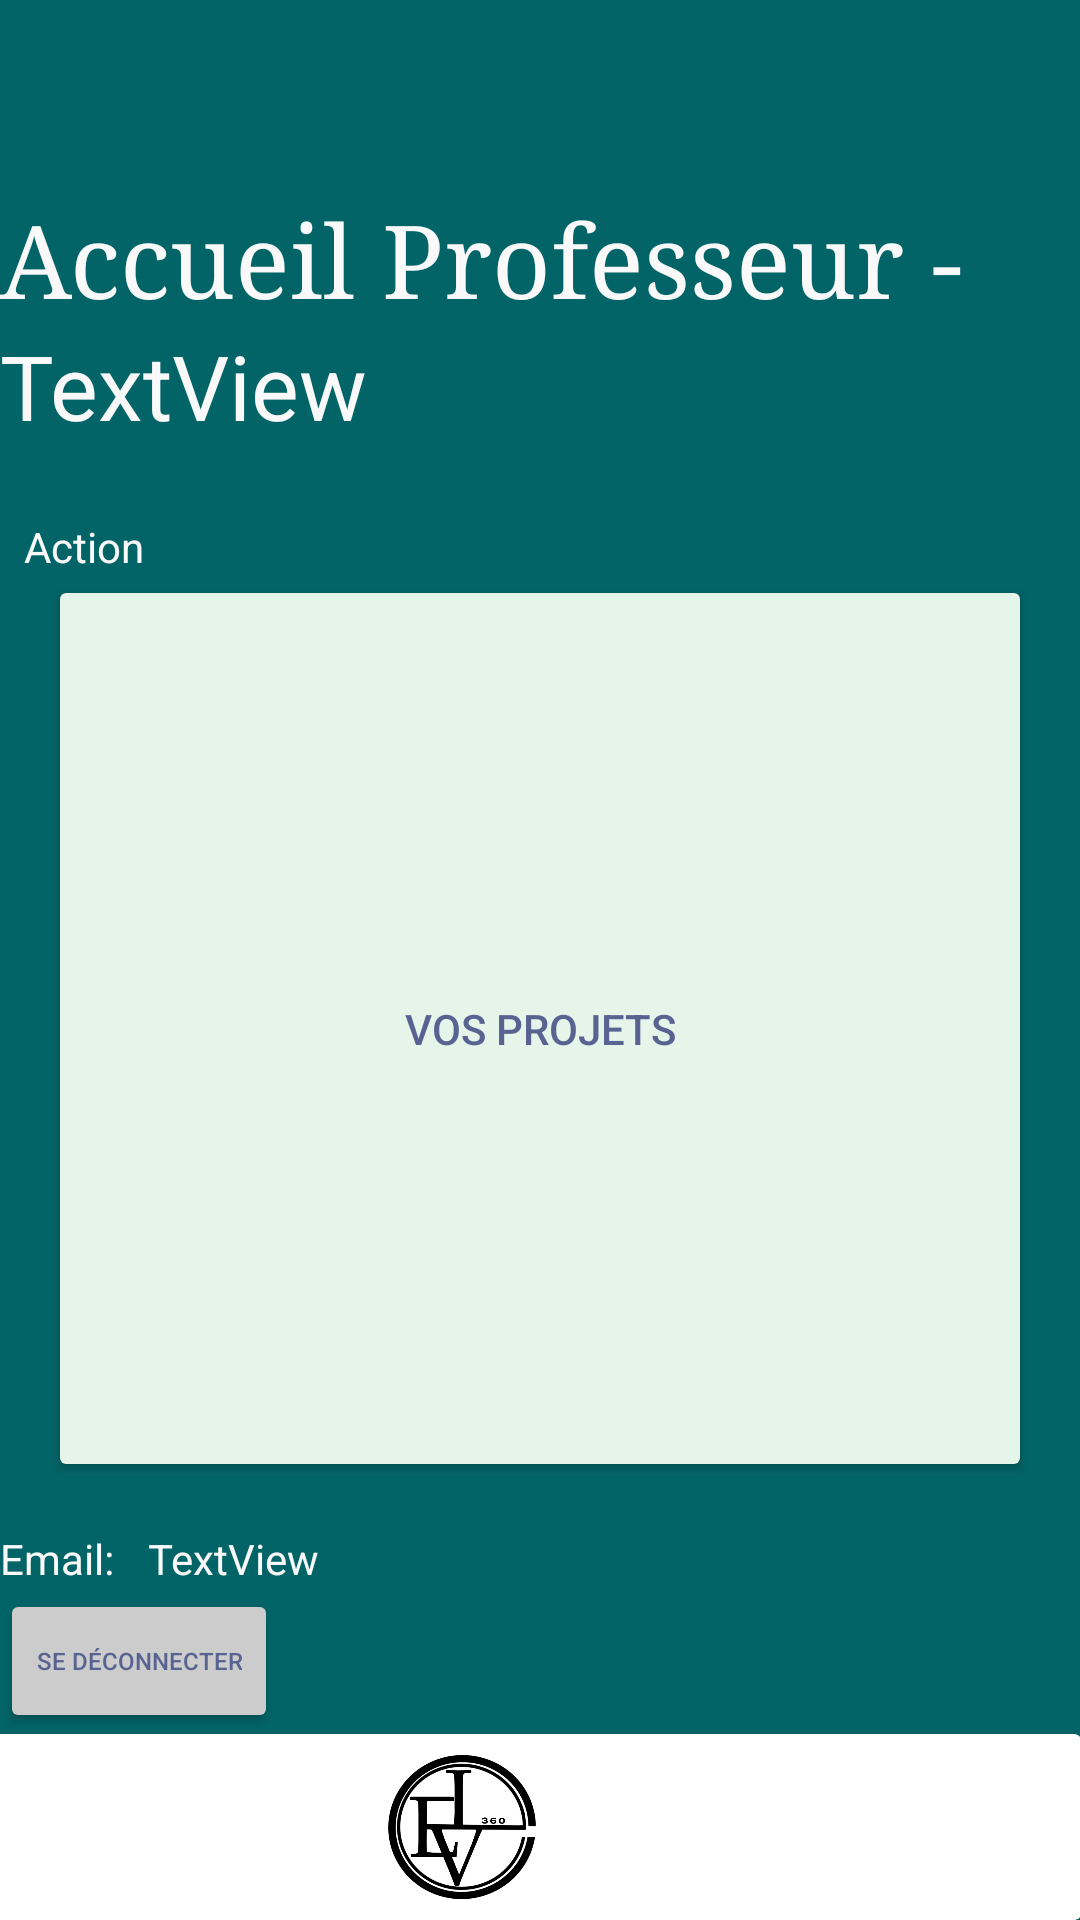

Layout XML and referenced resources for this Android screen:
<!-- AndroidManifest.xml: application theme Theme.Eval_360_mobile -->
<!-- res/layout/activity_home_page_teacher.xml -->
<?xml version="1.0" encoding="utf-8"?>
<androidx.constraintlayout.widget.ConstraintLayout xmlns:android="http://schemas.android.com/apk/res/android"
    xmlns:app="http://schemas.android.com/apk/res-auto"
    xmlns:tools="http://schemas.android.com/tools"
    android:layout_width="match_parent"
    android:layout_height="match_parent"
    android:background="#026467"
    tools:context=".teacherView.HomePageTeacherActivity">


    <TextView
        android:id="@+id/textView9"
        android:layout_width="0dp"
        android:layout_height="wrap_content"
        android:text="TextView"
        android:textColor="#F9F9F9"
        android:textSize="30sp"
        app:layout_constraintStart_toStartOf="parent"
        app:layout_constraintTop_toBottomOf="@+id/textViewEvaL360" />

    <Button
        android:id="@+id/buttonProjects"
        android:layout_width="0dp"
        android:layout_height="0dp"
        android:layout_marginStart="16dp"
        android:layout_marginEnd="16dp"
        android:layout_marginBottom="84dp"
        android:backgroundTint="#E5F5EA"
        android:text="Vos projets"
        android:textColor="#596392"
        app:layout_constraintBottom_toTopOf="@+id/cardView4"
        app:layout_constraintEnd_toEndOf="parent"
        app:layout_constraintStart_toStartOf="parent"
        app:layout_constraintTop_toBottomOf="@+id/textView11" />

    <TextView
        android:id="@+id/textViewEvaL360"
        android:layout_width="wrap_content"
        android:layout_height="wrap_content"
        android:layout_marginTop="64dp"
        android:text="Accueil Professeur -"
        android:textColor="#F9F9F9"
        android:textSize="34sp"
        android:typeface="serif"
        app:layout_constraintStart_toStartOf="parent"
        app:layout_constraintTop_toTopOf="parent" />

    <androidx.cardview.widget.CardView
        android:id="@+id/cardView4"
        android:layout_width="412dp"
        android:layout_height="62dp"
        app:layout_constraintBottom_toBottomOf="parent"
        app:layout_constraintEnd_toEndOf="parent">

        <ImageView
            android:id="@+id/imageView6"
            android:layout_width="wrap_content"
            android:layout_height="63dp"
            app:srcCompat="@drawable/logo" />
    </androidx.cardview.widget.CardView>

    <TextView
        android:id="@+id/textView11"
        android:layout_width="wrap_content"
        android:layout_height="wrap_content"
        android:layout_marginStart="8dp"
        android:layout_marginTop="24dp"
        android:text="Action"
        android:textColor="#F9F9F9"
        app:layout_constraintStart_toStartOf="parent"
        app:layout_constraintTop_toBottomOf="@+id/textView9" />

    <TextView
        android:id="@+id/textView14"
        android:layout_width="wrap_content"
        android:layout_height="wrap_content"
        android:layout_marginTop="16dp"
        android:text="Email: "
        android:textColor="#F9F9F9"
        app:layout_constraintStart_toStartOf="parent"
        app:layout_constraintTop_toBottomOf="@+id/buttonProjects" />

    <TextView
        android:id="@+id/textView15"
        android:layout_width="wrap_content"
        android:layout_height="wrap_content"
        android:layout_marginStart="8dp"
        android:layout_marginTop="16dp"
        android:text="TextView"
        android:textColor="#F9F9F9"
        app:layout_constraintStart_toEndOf="@+id/textView14"
        app:layout_constraintTop_toBottomOf="@+id/buttonProjects" />

    <Button
        android:id="@+id/buttonDeconnexion"
        android:layout_width="wrap_content"
        android:layout_height="wrap_content"
        android:backgroundTint="#cccccc"
        android:text="Se déconnecter"
        android:textColor="#596392"
        android:textSize="8sp"
        app:layout_constraintBottom_toTopOf="@+id/cardView4"
        app:layout_constraintStart_toStartOf="parent"
        app:layout_constraintTop_toBottomOf="@+id/textView14" />

</androidx.constraintlayout.widget.ConstraintLayout>
<!-- resources referenced by this layout -->
<resources>
  <!-- drawable logo: jpg bitmap (drawable, 86781 bytes) -->
  <style name="Theme.Eval_360_mobile" parent="Theme.MaterialComponents.DayNight.NoActionBar">
          
          <item name="colorPrimary">@color/purple_500</item>
          <item name="colorPrimaryVariant">@color/purple_700</item>
          <item name="colorOnPrimary">@color/white</item>
          
          <item name="colorSecondary">@color/teal_200</item>
          <item name="colorSecondaryVariant">@color/teal_700</item>
          <item name="colorOnSecondary">@color/black</item>
          
          <item name="android:statusBarColor">?attr/colorPrimaryVariant</item>
          
      </style>
  <!-- not gathered from this repository: default colours our renderer supplied (Android Studio template values) -->
  <color name="purple_500">#FF6200EE</color>
  <color name="purple_700">#FF3700B3</color>
  <color name="teal_200">#FF03DAC5</color>
  <color name="teal_700">#FF018786</color>
  <color name="black">#FF000000</color>
  <color name="white">#FFFFFFFF</color>
</resources>
